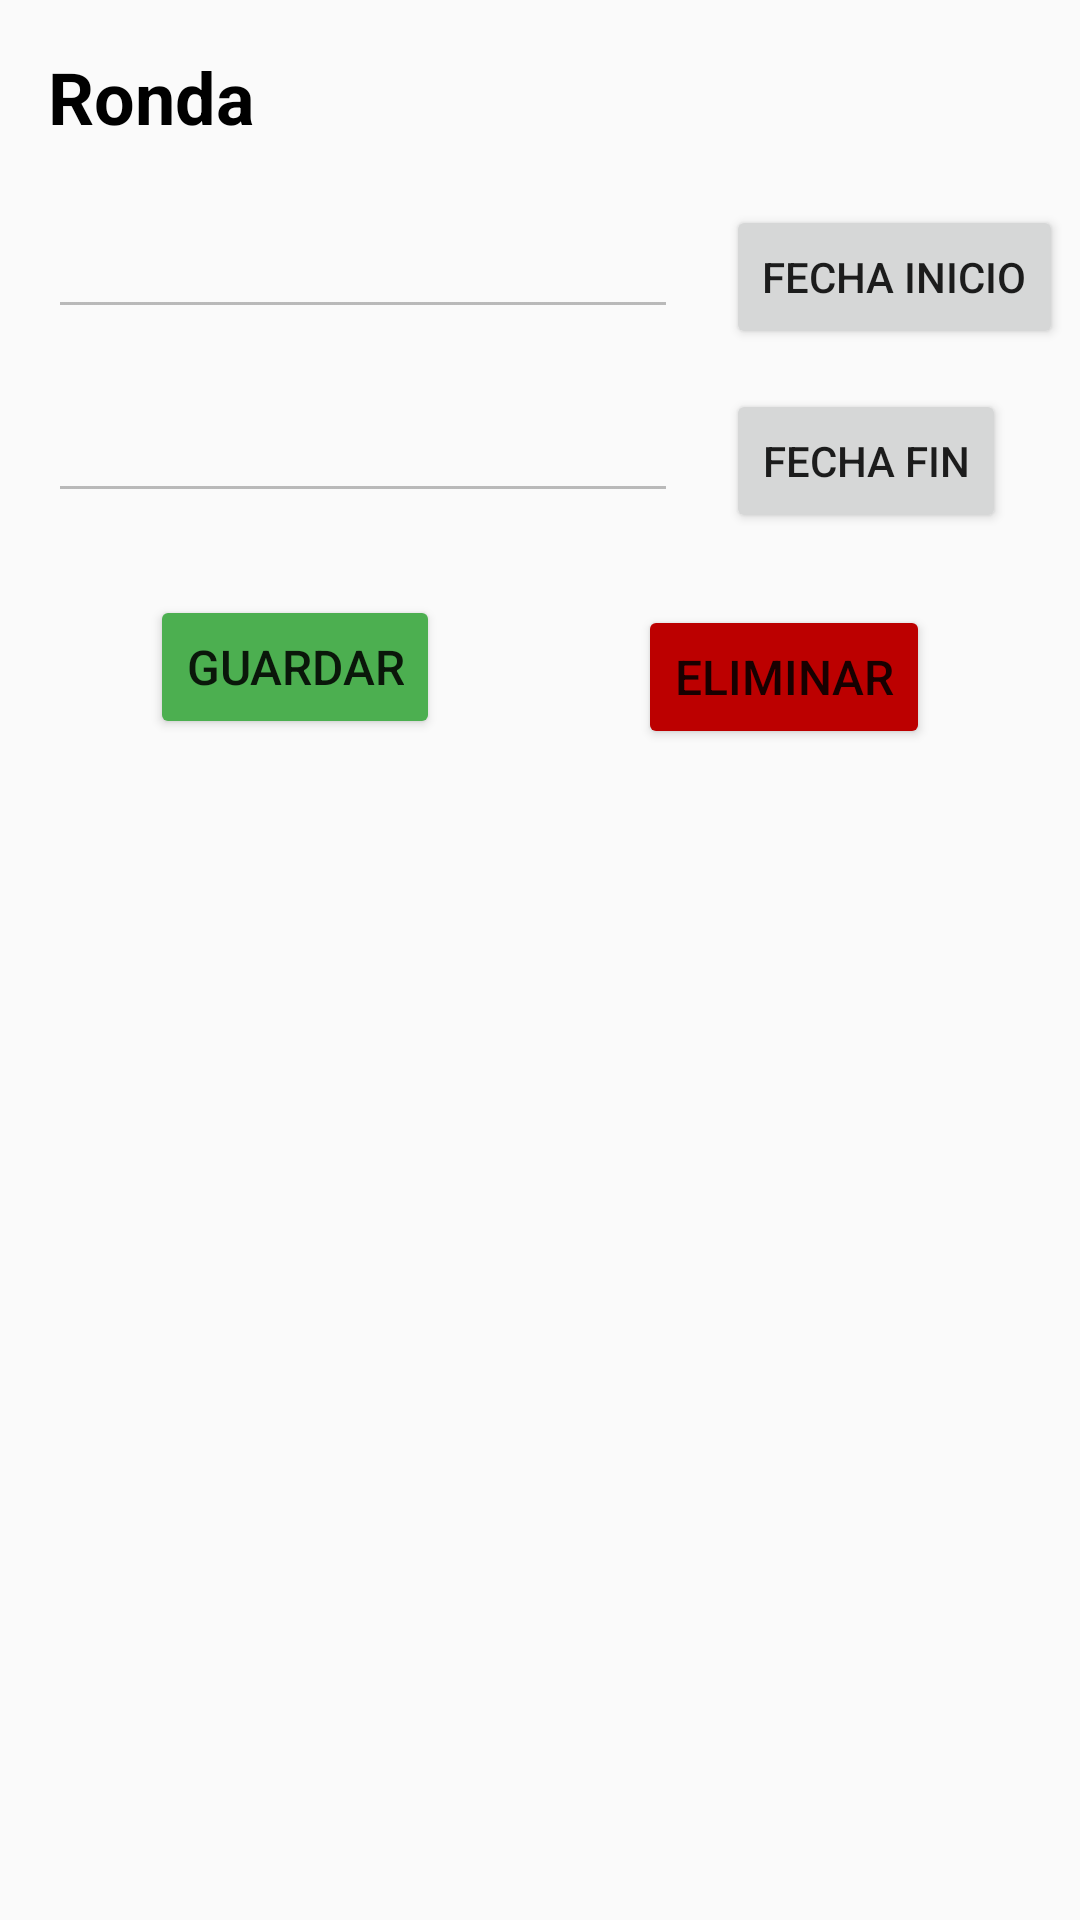

Here is an Android app screen rendered from its layout file. Give the layout XML and the strings, colors and styles it references.
<!-- AndroidManifest.xml: application theme Theme.AppCompat.Light -->
<!-- res/layout/activity_ver_ronda.xml -->
<?xml version="1.0" encoding="utf-8"?>
<ScrollView xmlns:android="http://schemas.android.com/apk/res/android"
    xmlns:app="http://schemas.android.com/apk/res-auto"
    xmlns:tools="http://schemas.android.com/tools"
    android:id="@+id/scrollView"
    android:layout_width="match_parent"
    android:layout_height="wrap_content">
    <androidx.constraintlayout.widget.ConstraintLayout
        android:layout_width="match_parent"
        android:layout_height="wrap_content"
        tools:context=".VerRonda">

        <TextView
            android:id="@+id/textView11"
            android:layout_width="wrap_content"
            android:layout_height="wrap_content"
            android:layout_marginStart="16dp"
            android:layout_marginTop="16dp"
            android:text="Ronda"
            android:textColor="#000000"
            android:textSize="24sp"
            android:textStyle="bold"
            app:layout_constraintStart_toStartOf="parent"
            app:layout_constraintTop_toTopOf="parent" />


        <Button
            android:id="@+id/button20"
            android:layout_width="wrap_content"
            android:layout_height="wrap_content"
            android:layout_marginTop="24dp"
            android:layout_marginEnd="8dp"
            android:layout_marginBottom="24dp"
            android:backgroundTint="#4CAF50"
            android:onClick="guardar"
            android:text="Guardar"
            android:textSize="16sp"
            app:layout_constraintBottom_toBottomOf="parent"
            app:layout_constraintEnd_toStartOf="@+id/button29"
            app:layout_constraintStart_toStartOf="parent"
            app:layout_constraintTop_toBottomOf="@+id/fechaFin" />

        <Button
            android:id="@+id/button29"
            android:layout_width="wrap_content"
            android:layout_height="wrap_content"
            android:layout_marginStart="8dp"
            android:layout_marginTop="24dp"
            android:layout_marginBottom="24dp"
            android:backgroundTint="#BC0000"
            android:onClick="borrar"
            android:text="Eliminar"
            android:textSize="16sp"
            app:layout_constraintBottom_toBottomOf="parent"
            app:layout_constraintEnd_toEndOf="parent"
            app:layout_constraintStart_toEndOf="@+id/button20"
            app:layout_constraintTop_toBottomOf="@+id/button_date_2" />


        <EditText
            android:id="@+id/fechaInicio"
            android:layout_width="wrap_content"
            android:layout_height="wrap_content"
            android:layout_marginStart="16dp"
            android:layout_marginTop="20dp"
            android:ems="10"
            android:enabled="false"
            app:layout_constraintTop_toBottomOf="@+id/textView11"
            app:layout_constraintStart_toStartOf="parent"
            tools:layout_editor_absoluteY="272dp" />

        <Button
            android:id="@+id/button_date_1"
            android:layout_width="wrap_content"
            android:layout_height="wrap_content"
            android:layout_marginStart="16dp"
            android:layout_marginTop="20dp"
            android:text="Fecha Inicio"
            app:layout_constraintTop_toBottomOf="@+id/textView11"
            app:layout_constraintStart_toEndOf="@+id/fechaFin"
            tools:layout_editor_absoluteY="260dp" />

        <EditText
            android:id="@+id/fechaFin"
            android:layout_width="wrap_content"
            android:layout_height="wrap_content"
            android:layout_marginStart="16dp"
            android:layout_marginTop="20dp"
            android:ems="10"
            android:enabled="false"
            app:layout_constraintStart_toStartOf="parent"
            app:layout_constraintTop_toBottomOf="@+id/fechaInicio" />

        <Button
            android:id="@+id/button_date_2"
            android:layout_width="wrap_content"
            android:layout_height="wrap_content"
            android:text="Fecha Fin"
            android:layout_marginTop="20dp"
            android:layout_marginStart="16dp"
            app:layout_constraintStart_toEndOf="@+id/fechaFin"
            app:layout_constraintTop_toBottomOf="@+id/fechaInicio"/>



    </androidx.constraintlayout.widget.ConstraintLayout>
</ScrollView>
<!-- resources referenced by this layout -->
<resources>

</resources>
